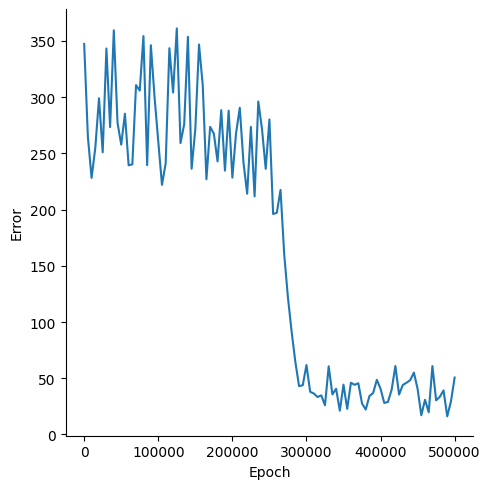

Values plotted in this chart, from the file beside it:
, Epoch, Error
0, 0, 347.3
1, 5000, 264.7
2, 10000, 228.1
3, 15000, 254.8
4, 20000, 299
5, 25000, 250.9
6, 30000, 343.3
7, 35000, 273.4
8, 40000, 359.4
9, 45000, 277.1
10, 50000, 257.8
11, 55000, 285.3
12, 60000, 239.4
13, 65000, 240.3
14, 70000, 310.7
15, 75000, 305.8
16, 80000, 354.3
17, 85000, 239.5
18, 90000, 346.2
19, 95000, 299.9
20, 100000, 260.6
21, 105000, 222
22, 110000, 241.2
23, 115000, 343.5
24, 120000, 304.1
25, 125000, 361.1
26, 130000, 259.1
27, 135000, 276
28, 140000, 353.6
29, 145000, 236.3
30, 150000, 271.5
31, 155000, 346.8
32, 160000, 310.9
33, 165000, 226.9
34, 170000, 273.5
35, 175000, 267.6
36, 180000, 242.9
37, 185000, 288.4
38, 190000, 234.6
39, 195000, 288
40, 200000, 228.4
41, 205000, 268
42, 210000, 290.5
43, 215000, 241.7
44, 220000, 214
45, 225000, 273.5
46, 230000, 211.7
47, 235000, 296.1
48, 240000, 271.6
49, 245000, 236.3
50, 250000, 280.2
51, 255000, 196.1
52, 260000, 197.2
53, 265000, 217.5
54, 270000, 159.9
55, 275000, 121.8
56, 280000, 91.3
57, 285000, 64.54
58, 290000, 42.98
59, 295000, 43.79
... 41 more rows
